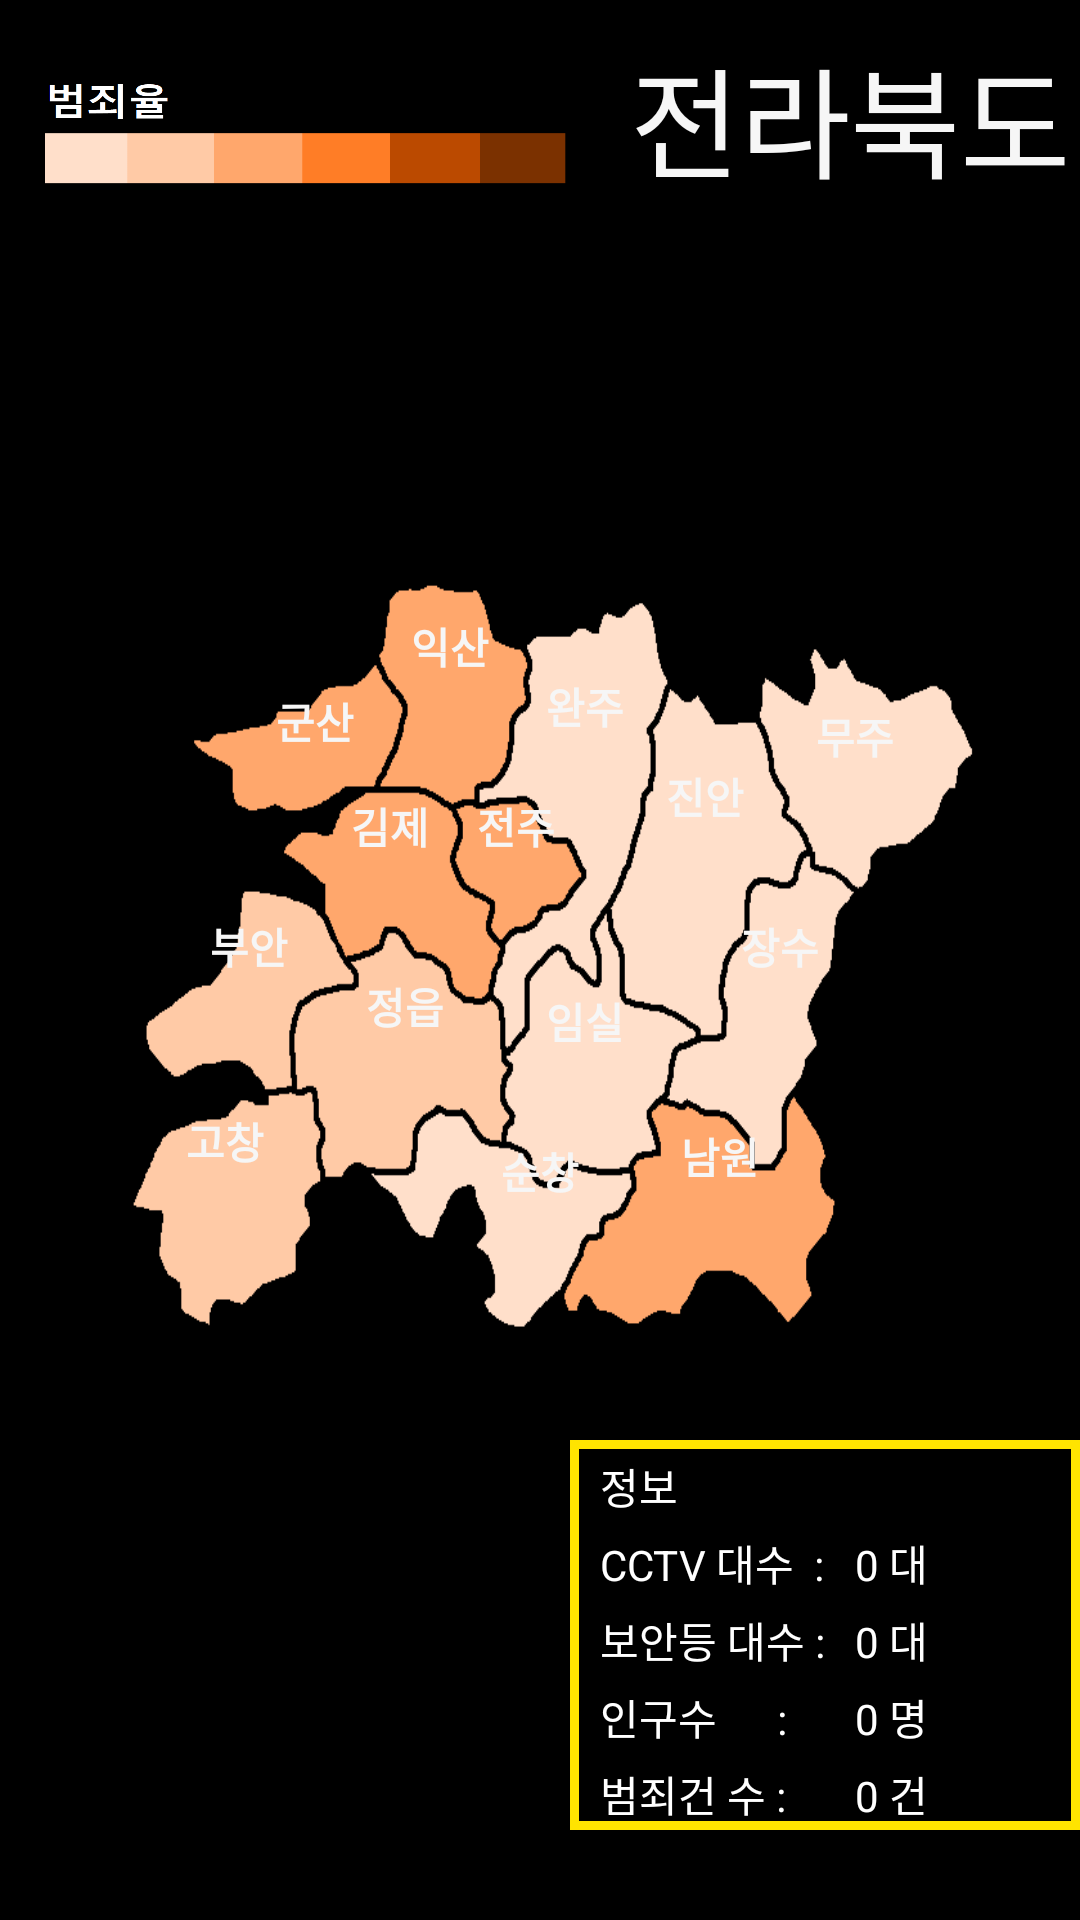

The Android layout XML behind this screen, and the referenced resources:
<!-- AndroidManifest.xml: application theme AppTheme -->
<!-- res/layout/activity_jeonbukactivity.xml -->
<?xml version="1.0" encoding="utf-8"?>

<android.support.constraint.ConstraintLayout xmlns:android="http://schemas.android.com/apk/res/android"
    xmlns:app="http://schemas.android.com/apk/res-auto"
    xmlns:tools="http://schemas.android.com/tools"
    android:layout_width="match_parent"
    android:layout_height="match_parent"
    tools:context="com.example.jgh.myapplication.Activity.jeonbukactivity">
    <RelativeLayout
        android:layout_width="wrap_content"
        android:layout_height="wrap_content"
        android:background="#000000"
        tools:layout_editor_absoluteX="0dp"
        tools:layout_editor_absoluteY="0dp">
        <TextView
            android:layout_width="160dp"
            android:layout_height="50dp"
            android:text="전라북도"
            android:textSize="40dp"
            android:textColor="#F6F6F6"
            android:layout_marginTop="10dp"
            android:layout_marginLeft="210dp"/>
        <ImageView
            android:id="@+id/imageView"
            android:layout_width="wrap_content"
            android:layout_height="wrap_content"
            android:layout_marginBottom="30dp"
            android:layout_marginLeft="30dp"
            android:layout_marginRight="30dp"
            android:layout_marginTop="20dp"
            android:background="@drawable/jeonbuk"/>

        <Button
            android:id="@+id/btn_Gunsan"
            android:layout_width="50dp"
            android:layout_height="20dp"
            android:layout_marginLeft="80dp"
            android:layout_marginTop="230dp"
            android:background="#00ff0000"
            android:onClick="onClickGunsan"
            android:text="군산"
            android:textColor="#F6F6F6"
            android:textStyle="bold" />

        <Button
            android:id="@+id/btn_Iksan"
            android:layout_width="50dp"
            android:layout_height="20dp"
            android:layout_marginLeft="125dp"
            android:layout_marginTop="205dp"
            android:background="#00ff0000"
            android:onClick="onClickIksan"
            android:text="익산"
            android:textColor="#F6F6F6"
            android:textStyle="bold" />

        <Button
            android:id="@+id/btn_Wanju"
            android:layout_width="50dp"
            android:layout_height="20dp"
            android:layout_marginLeft="170dp"
            android:layout_marginTop="225dp"
            android:background="#00ff0000"
            android:onClick="onClickWanju"
            android:text="완주"
            android:textColor="#F6F6F6"
            android:textStyle="bold" />

        <Button
            android:id="@+id/btn_Gimje"
            android:layout_width="40dp"
            android:layout_height="20dp"
            android:layout_marginLeft="110dp"
            android:layout_marginTop="265dp"
            android:background="#00ff0000"
            android:onClick="onClickGimje"
            android:text="김제"
            android:textColor="#F6F6F6"
            android:textStyle="bold" />

        <Button
            android:id="@+id/btn_Jeonju"
            android:layout_width="40dp"
            android:layout_height="20dp"
            android:layout_marginLeft="152dp"
            android:layout_marginTop="265dp"
            android:background="#00ff0000"
            android:onClick="onClickJeonju"
            android:text="전주"
            android:textColor="#F6F6F6"
            android:textStyle="bold" />

        <Button
            android:id="@+id/btn_Jinan"
            android:layout_width="40dp"
            android:layout_height="20dp"
            android:layout_marginLeft="215dp"
            android:layout_marginTop="255dp"
            android:background="#00ff0000"
            android:onClick="onClickJinan"
            android:text="진안"
            android:textColor="#F6F6F6"
            android:textStyle="bold" />

        <Button
            android:id="@+id/btn_Muju"
            android:layout_width="40dp"
            android:layout_height="20dp"
            android:layout_marginLeft="265dp"
            android:layout_marginTop="235dp"
            android:background="#00ff0000"
            android:onClick="onClickMuju"
            android:text="무주"
            android:textColor="#F6F6F6"
            android:textStyle="bold" />

        <Button
            android:id="@+id/btn_Jangsu"
            android:layout_width="40dp"
            android:layout_height="20dp"
            android:layout_marginLeft="240dp"
            android:layout_marginTop="305dp"
            android:background="#00ff0000"
            android:onClick="onClickJangsu"
            android:text="장수"
            android:textColor="#F6F6F6"
            android:textStyle="bold" />

        <Button
            android:id="@+id/btn_Namwon"
            android:layout_width="40dp"
            android:layout_height="20dp"
            android:layout_marginLeft="220dp"
            android:layout_marginTop="375dp"
            android:background="#00ff0000"
            android:onClick="onClickNamwon"
            android:text="남원"
            android:textColor="#F6F6F6"
            android:textStyle="bold" />

        <Button
            android:id="@+id/btn_Imsil"
            android:layout_width="40dp"
            android:layout_height="20dp"
            android:layout_marginLeft="175dp"
            android:layout_marginTop="330dp"
            android:background="#00ff0000"
            android:onClick="onClickImsil"
            android:text="임실"
            android:textColor="#F6F6F6"
            android:textStyle="bold" />

        <Button
            android:id="@+id/btn_Sunchang"
            android:layout_width="40dp"
            android:layout_height="20dp"
            android:layout_marginLeft="160dp"
            android:layout_marginTop="380dp"
            android:background="#00ff0000"
            android:onClick="onClickSunchang"
            android:text="순창"
            android:textColor="#F6F6F6"
            android:textStyle="bold" />

        <Button
            android:id="@+id/btn_Jeongeup"
            android:layout_width="40dp"
            android:layout_height="20dp"
            android:layout_marginLeft="115dp"
            android:layout_marginTop="325dp"
            android:background="#00ff0000"
            android:onClick="onClickJeongeup"
            android:text="정읍"
            android:textColor="#F6F6F6"
            android:textStyle="bold" />

        <Button
            android:id="@+id/btn_Buan"
            android:layout_width="40dp"
            android:layout_height="20dp"
            android:layout_alignLeft="@+id/btn_Gochang"
            android:layout_alignStart="@+id/btn_Gochang"
            android:layout_alignTop="@+id/btn_Jangsu"
            android:layout_marginLeft="8dp"
            android:layout_marginStart="8dp"
            android:background="#00ff0000"
            android:onClick="onClickBuan"
            android:text="부안"
            android:textColor="#F6F6F6"
            android:textStyle="bold" />

        <Button
            android:id="@+id/btn_Gochang"
            android:layout_width="40dp"
            android:layout_height="20dp"
            android:layout_marginLeft="55dp"
            android:layout_marginTop="370dp"
            android:background="#00ff0000"
            android:onClick="onClickGochang"
            android:text="고창"
            android:textColor="#F6F6F6"
            android:textStyle="bold" />
        <GridLayout
            android:layout_width="170dp"
            android:layout_height="130dp"
            android:background="@drawable/border"
            android:layout_marginTop="480dp"
            android:layout_marginLeft="190dp">
            <TextView
                android:text="정보"
                android:textColor="#FFFFFF"
                android:layout_marginLeft="10dp"
                android:layout_marginTop="5dp"
                android:layout_row="0"
                android:layout_column="0"
                />

            <TextView
                android:text="CCTV 대수  :"
                android:textColor="#FFFFFF"
                android:layout_marginLeft="10dp"
                android:layout_marginTop="5dp"
                android:layout_row="1"
                android:layout_column="0"
                />
            <TextView
                android:id="@+id/txt_cctvcount"
                android:text="0 대"
                android:textColor="#FFFFFF"
                android:layout_marginLeft="10dp"
                android:layout_marginTop="5dp"
                android:layout_row="1"
                android:layout_column="1"/>
            <TextView
                android:text="보안등 대수 :"
                android:textColor="#FFFFFF"
                android:layout_marginLeft="10dp"
                android:layout_marginTop="5dp"
                android:layout_row="2"
                android:layout_column="0"
                />
            <TextView
                android:id="@+id/txt_lampcount"
                android:text="0 대"
                android:textColor="#FFFFFF"
                android:layout_marginLeft="10dp"
                android:layout_marginTop="5dp"
                android:layout_row="2"
                android:layout_column="1"/>
            <TextView
                android:text="인구수      :"
                android:textColor="#FFFFFF"
                android:layout_marginLeft="10dp"
                android:layout_marginTop="5dp"
                android:layout_row="3"
                android:layout_column="0"
                />
            <TextView
                android:id="@+id/txt_Population"
                android:text="0 명"
                android:textColor="#FFFFFF"
                android:layout_marginLeft="10dp"
                android:layout_marginTop="5dp"
                android:layout_row="3"
                android:layout_column="1"/>
            <TextView
                android:text="범죄건 수 :"
                android:textColor="#FFFFFF"
                android:layout_marginLeft="10dp"
                android:layout_marginTop="5dp"
                android:layout_row="4"
                android:layout_column="0"
                />
            <TextView
                android:id="@+id/txt_Crime"
                android:text="0 건"
                android:textColor="#FFFFFF"
                android:layout_marginLeft="10dp"
                android:layout_marginTop="5dp"
                android:layout_row="4"
                android:layout_column="1"/>
        </GridLayout>
        <ImageView
            android:layout_width="200dp"
            android:layout_height="100dp"
            android:layout_alignBottom="@+id/gridLayout2"
            android:layout_alignParentLeft="true"
            android:layout_alignParentStart="true"
            android:layout_marginLeft="6dp"
            android:layout_marginStart="6dp"
            android:background="@drawable/col" />
    </RelativeLayout>
</android.support.constraint.ConstraintLayout>
<!-- resources referenced by this layout -->
<resources>
  <!-- drawable border (drawable) -->
  <?xml version="1.0" encoding="utf-8"?>
  
  <layer-list xmlns:android="http://schemas.android.com/apk/res/android" >
      <item>
          <shape android:shape="rectangle">
              <stroke android:width="3dp" android:color="#FFE400" />
              <solid android:color="#00FFFFFF" />
          </shape>
      </item>
  </layer-list>
  <!-- drawable col: png bitmap (drawable, 5903 bytes) -->
  <!-- drawable jeonbuk: png bitmap (drawable, 9403 bytes) -->
  <style name="AppTheme" parent="Theme.AppCompat.Light.DarkActionBar">
          
          <item name="colorPrimary">@color/colorPrimary</item>
          <item name="colorPrimaryDark">@color/colorPrimaryDark</item>
          <item name="colorAccent">@color/colorAccent</item>
      </style>
  <color name="colorPrimary">#4C4C4C</color>
  <color name="colorPrimaryDark">#303F9F</color>
  <color name="colorAccent">#FF4081</color>
</resources>
